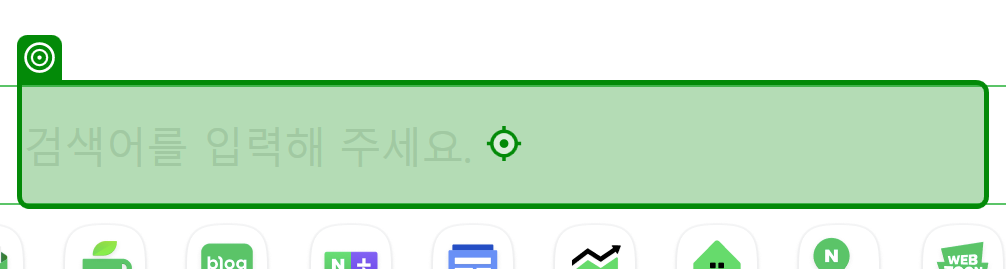
Workflow: 02_브라우저자동화_모던

Step 1: type "서울의 날씨[k(Enter)]" into the text box 'query' (chrome.exe)
